Run: headless pygame with SDL's dummy video driver; simulated clock (each Clock.tick advances the game by its frame time, no real sleeping); random seed 0; keys injected as events and as key.get_pressed() state; no mouse input.
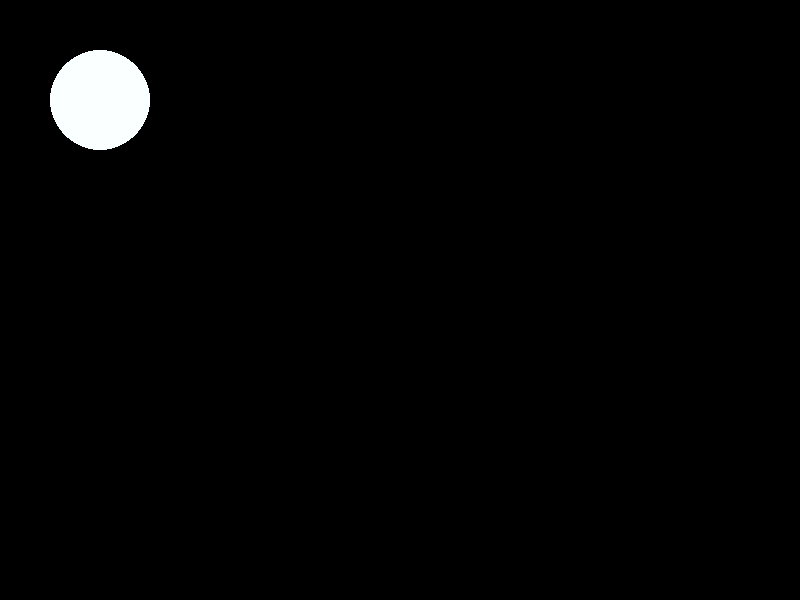
Frame 1 of 4 · flips 1–60 · no input
Frame 2 of 4 · flips 61–180 · tapped SPACE, RETURN · held RIGHT (→), D · screen unchanged from frame 1, image omitted
Frame 3 of 4 · flips 181–300 · held DOWN (↓), S · screen unchanged from frame 2, image omitted
Frame 4 of 4 · flips 301–420 · held LEFT (←), A, UP (↑), W · screen unchanged from frame 3, image omitted

The pygame program that drew these frames:

import pygame

pygame.init()
screen = pygame.display.set_mode([800, 600])

keep_going = True
GREEN = (250,255,255)
radius = 50

while keep_going:
	for event in pygame.event.get():
		if event.type == pygame.QUIT:
			keep_going = False
	pygame.draw.circle(screen,GREEN,(100,100), radius)
	pygame.display.update()

pygame.quit()
